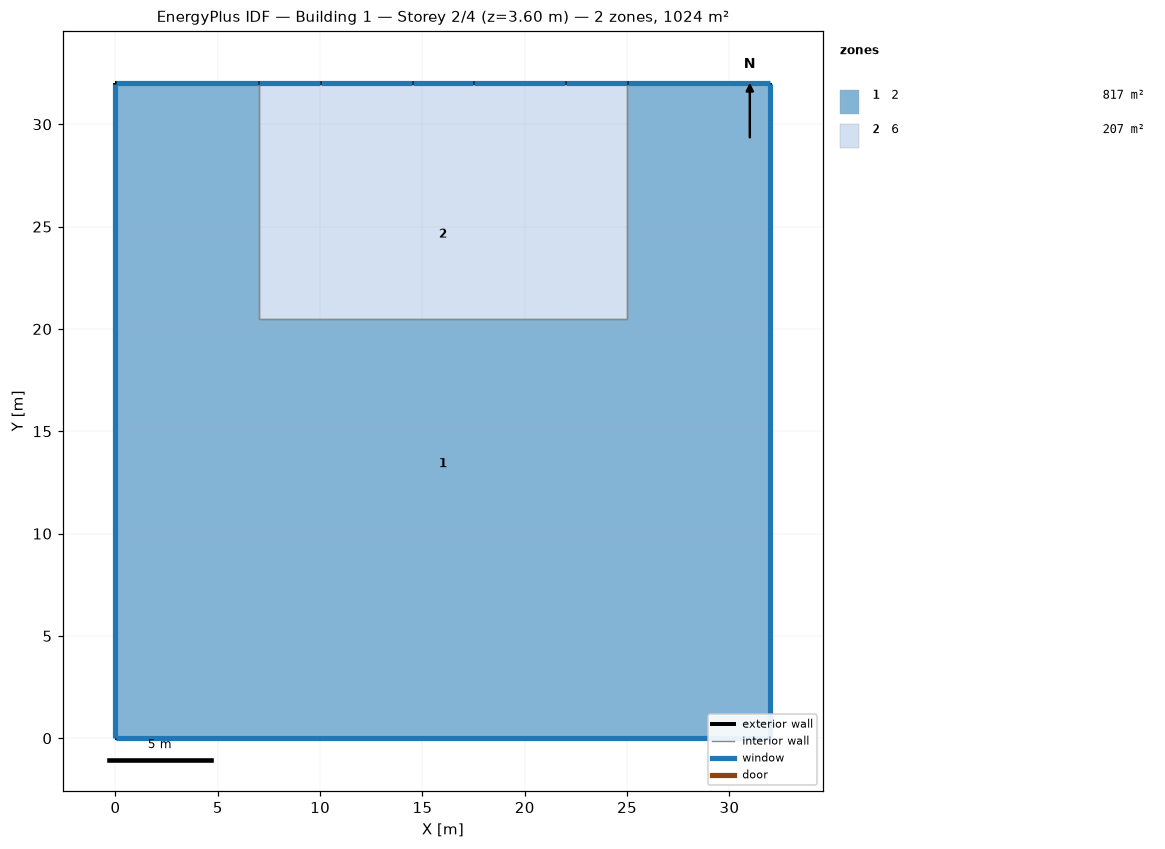
=== STOREY PLAN SPEC (per zone: floor XY polygon, exterior-wall plan segments, windows/doors) ===
zone 1: 2  (817.0 m²)
  floor: (32.00, 32.00) (32.00, 0.00) (0.00, 0.00) (0.00, 32.00) (7.00, 32.00) (7.00, 20.50) (25.00, 20.50) (25.00, 32.00)
  exterior wall: (7.00, 32.00) – (0.00, 32.00)  [7.0 m]
    window: (6.97, 32.00) – (0.03, 32.00)  [10.1 m²]
  exterior wall: (32.00, 32.00) – (25.00, 32.00)  [7.0 m]
    window: (31.97, 32.00) – (25.03, 32.00)  [10.1 m²]
  exterior wall: (32.00, 0.00) – (32.00, 32.00)  [32.0 m]
    window: (32.00, 0.03) – (32.00, 31.97)  [46.1 m²]
  exterior wall: (0.00, 0.00) – (32.00, 0.00)  [32.0 m]
    window: (0.03, 0.00) – (31.97, 0.00)  [46.1 m²]
  exterior wall: (0.00, 32.00) – (0.00, 0.00)  [32.0 m]
    window: (0.00, 31.97) – (0.00, 0.03)  [46.1 m²]
  interior walls: 5
zone 2: 6  (207.0 m²)
  floor: (10.00, 32.00) (10.00, 20.50) (7.00, 20.50) (7.00, 32.00)
  floor: (17.50, 32.00) (17.50, 22.50) (22.00, 22.50) (22.00, 20.50) (10.00, 20.50) (10.00, 22.50) (14.50, 22.50) (14.50, 32.00)
  floor: (25.00, 32.00) (25.00, 20.50) (22.00, 20.50) (22.00, 32.00)
  floor: (14.50, 32.00) (14.50, 22.50) (10.00, 22.50) (10.00, 32.00)
  floor: (22.00, 32.00) (22.00, 22.50) (17.50, 22.50) (17.50, 32.00)
  exterior wall: (10.00, 32.00) – (7.00, 32.00)  [3.0 m]
    window: (9.97, 32.00) – (7.03, 32.00)  [2.2 m²]
  exterior wall: (17.50, 32.00) – (14.50, 32.00)  [3.0 m]
    window: (17.47, 32.00) – (14.53, 32.00)  [2.2 m²]
  exterior wall: (25.00, 32.00) – (22.00, 32.00)  [3.0 m]
    window: (24.97, 32.00) – (22.03, 32.00)  [2.2 m²]
  exterior wall: (14.50, 32.00) – (10.00, 32.00)  [4.5 m]
    window: (14.47, 32.00) – (10.03, 32.00)  [3.2 m²]
  exterior wall: (22.00, 32.00) – (17.50, 32.00)  [4.5 m]
    window: (21.97, 32.00) – (17.53, 32.00)  [3.2 m²]
  interior walls: 5

=== DERIVED (storey summary) ===
Building: Building 1
Storey: 2 of 4  (floor level z = 3.60 m)
Storey gross floor area: 1024.0 m²
Zones on this storey: 2
  - 2: floor 817.0 m²; exterior wall 110.0 m (396.0 m²); 5 window(s) 158.4 m²; WWR 40.0%
  - 6: floor 207.0 m²; exterior wall 18.0 m (64.8 m²); 5 window(s) 13.0 m²; WWR 20.0%
Zone adjacency (shared interzone walls):
  - 2 ↔ 6